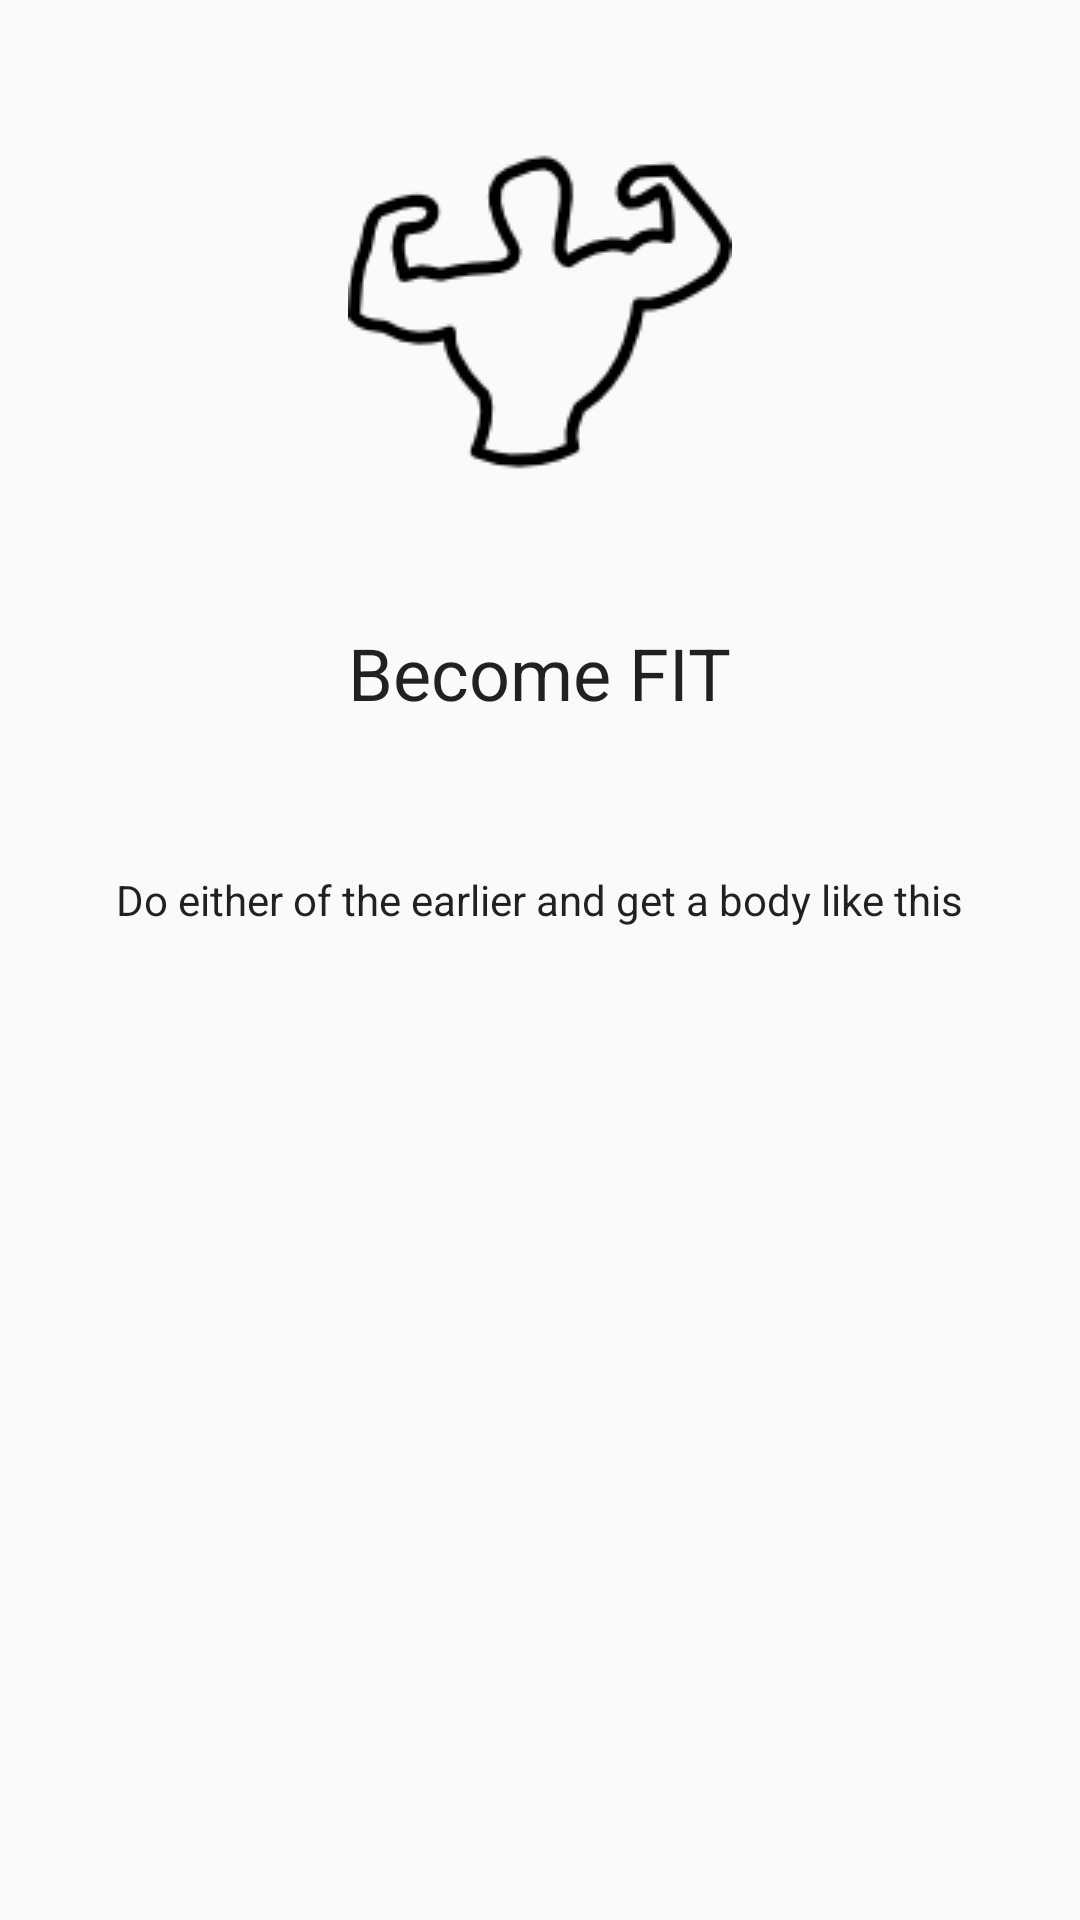

This screen was rendered from an Android layout file. Write that file and the resources it references.
<!-- AndroidManifest.xml: application theme AppTheme -->
<!-- res/layout/screen_five.xml -->
<?xml version="1.0" encoding="utf-8"?>
<LinearLayout
    xmlns:android="http://schemas.android.com/apk/res/android"
    xmlns:app="http://schemas.android.com/apk/res-auto"
    xmlns:tools="http://schemas.android.com/tools"
    android:layout_width="match_parent"
    android:layout_height="match_parent"
    android:gravity="center_horizontal"
    android:orientation="vertical">

    
    <ImageView
        android:layout_width="128dp"
        android:layout_height="128dp"
        android:src="@drawable/muscle"
        android:layout_marginTop="@dimen/content_margin"/>

    
    <TextView
        android:layout_width="wrap_content"
        android:layout_height="wrap_content"
        android:layout_marginTop="@dimen/content_margin"
        android:text="@string/fit"
        android:textAppearance="@style/TextAppearance.AppCompat.Headline"/>

    
    <TextView
        android:layout_width="wrap_content"
        android:layout_height="wrap_content"
        android:layout_marginTop="@dimen/content_margin"
        android:padding="@dimen/desc_padding"
        android:textAlignment="center"
        android:text="@string/fit_desc"
        android:textAppearance="@style/Base.TextAppearance.AppCompat.Body1" />

</LinearLayout>
<!-- resources referenced by this layout -->
<resources>
  <dimen name="content_margin">40dp</dimen>
  <dimen name="desc_padding">10dp</dimen>
  <!-- drawable muscle: png bitmap (drawable, 3353 bytes) -->
  <string name="fit">Become FIT</string>
  <string name="fit_desc">Do either of the earlier and get a body like this</string>
  <style name="AppTheme" parent="Theme.AppCompat.Light.NoActionBar"> 
          
          <item name="colorPrimary">@color/colorPrimary</item>
          <item name="colorPrimaryDark">@color/colorPrimaryDark</item>
          <item name="colorAccent">@color/colorAccent</item>
      </style>
  <color name="colorPrimary">#3F51B5</color>
  <color name="colorPrimaryDark">#303F9F</color>
  <color name="colorAccent">#FF4081</color>
</resources>
